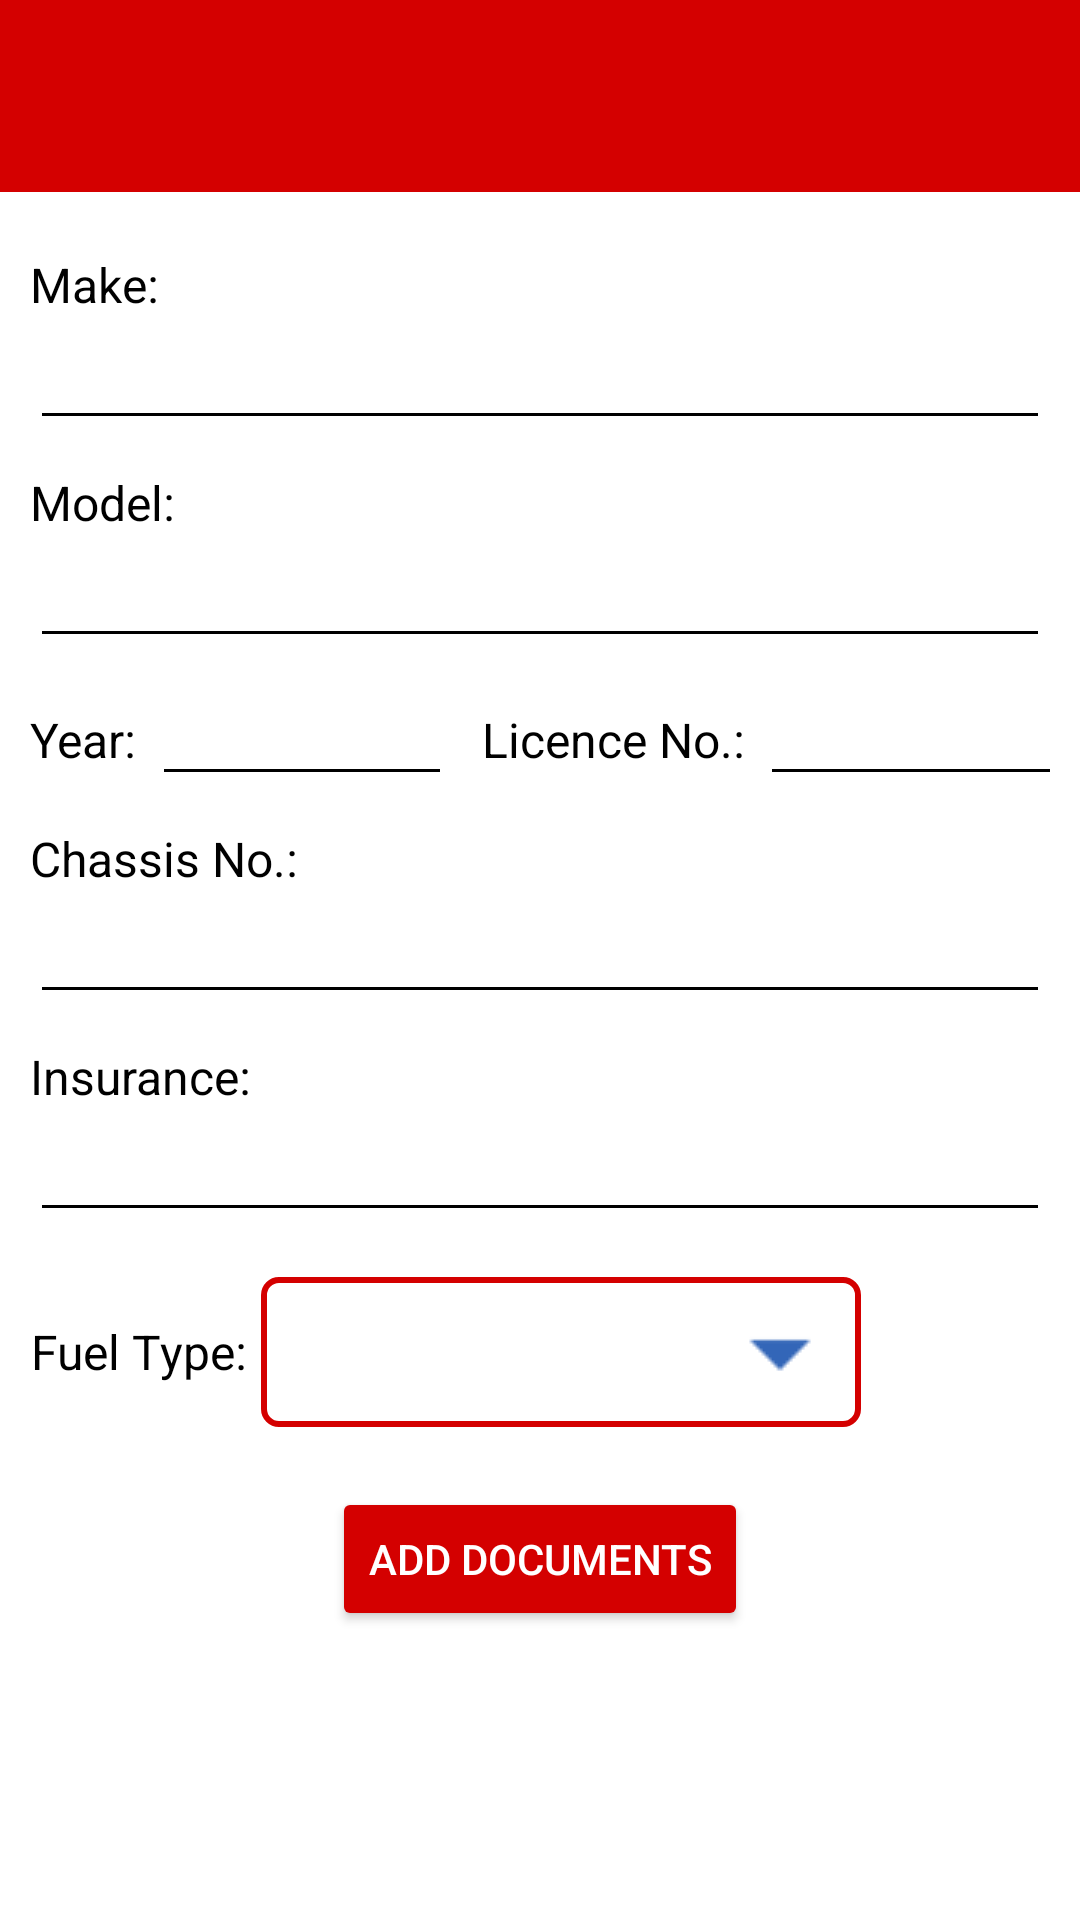

Produce the Android XML layout that renders to this screen, including the resource entries it uses.
<!-- AndroidManifest.xml: application theme Theme.Car_maintenance -->
<!-- res/layout/add_vehicle.xml -->
<?xml version="1.0" encoding="utf-8"?>
<LinearLayout
    xmlns:android="http://schemas.android.com/apk/res/android"
    xmlns:tools="http://schemas.android.com/tools"
    android:layout_width="match_parent"
    android:layout_height="match_parent"
    xmlns:app="http://schemas.android.com/apk/res-auto"
    android:background="@color/white"
    android:orientation="vertical">

    <androidx.appcompat.widget.Toolbar
        android:id="@+id/search_bar"
        android:padding="5dp"
        android:layout_width="match_parent"
        android:layout_height="wrap_content"
        android:minHeight="?attr/actionBarSize"
        android:background="@color/red"
        app:contentInsetStart="0dp"
        app:layout_constraintEnd_toEndOf="parent"
        app:layout_constraintStart_toStartOf="parent"
        app:layout_constraintTop_toTopOf="parent"
        app:popupTheme="@style/AppTheme.PopupOverlay"
        app:layout_scrollFlags="scroll|enterAlways|snap">

        <ImageView
            android:id="@+id/save"
            android:layout_width="50dp"
            android:layout_height="50dp"
            android:layout_gravity="end"
            android:layout_marginEnd="10dp"
            android:background="@drawable/ic_save_foreground"/>

    </androidx.appcompat.widget.Toolbar>

    <ScrollView
        android:layout_width="match_parent"
        android:layout_height="match_parent">

        <LinearLayout
            android:layout_width="match_parent"
            android:layout_height="match_parent"
            android:orientation="vertical"
            android:layout_margin="10dp"
            tools:ignore="ScrollViewSize">

            <ImageView
                android:id="@+id/picture"
                android:layout_width="match_parent"
                android:layout_height="wrap_content"
                android:hint="Add photo"/>

            <TextView
                android:textColor="@color/black"
                android:layout_width="wrap_content"
                android:layout_height="wrap_content"
                android:text="Make:"
                android:layout_marginTop="10dp"
                android:textSize="16sp"/>

            <EditText
                android:backgroundTint="@color/black"
                android:textColor="@color/black"
                android:id="@+id/make"
                android:layout_width="match_parent"
                android:layout_height="wrap_content"
                android:layout_marginTop="5dp"
                android:textSize="14sp" />

            <TextView
                android:textColor="@color/black"
                android:layout_width="wrap_content"
                android:layout_height="wrap_content"
                android:text="Model:"
                android:layout_marginTop="10dp"
                android:textSize="16sp"/>

            <EditText
                android:backgroundTint="@color/black"
                android:textColor="@color/black"
                android:id="@+id/model"
                android:layout_width="match_parent"
                android:layout_height="wrap_content"
                android:layout_marginTop="5dp"
                android:textSize="14sp" />

            <LinearLayout
                android:layout_width="match_parent"
                android:layout_height="wrap_content"
                android:layout_marginTop="10dp">

                <TextView
                    android:textColor="@color/black"
                    android:layout_width="wrap_content"
                    android:layout_height="match_parent"
                    android:gravity="bottom"
                    android:layout_marginTop="8dp"
                    android:layout_marginBottom="8dp"
                    android:textSize="16sp"
                    android:text="Year:"/>

                <EditText
                    android:backgroundTint="@color/black"
                    android:textColor="@color/black"
                    android:id="@+id/year"
                    android:layout_width="100dp"
                    android:layout_height="wrap_content"
                    android:layout_marginStart="5dp"
                    android:textSize="14sp" />

                <TextView
                    android:textColor="@color/black"
                    android:layout_width="wrap_content"
                    android:layout_height="match_parent"
                    android:gravity="bottom"
                    android:layout_marginTop="8dp"
                    android:layout_marginBottom="8dp"
                    android:layout_marginStart="10dp"
                    android:textSize="16sp"
                    android:text="Licence No.:"/>

                <EditText
                    android:backgroundTint="@color/black"
                    android:textColor="@color/black"
                    android:id="@+id/lic"
                    android:layout_width="150dp"
                    android:layout_height="wrap_content"
                    android:layout_marginStart="5dp"
                    android:layout_marginEnd="10dp"
                    android:textSize="14sp" />

            </LinearLayout>

            <TextView
                android:textColor="@color/black"
                android:layout_width="wrap_content"
                android:layout_height="wrap_content"
                android:text="Chassis No.:"
                android:layout_marginTop="10dp"
                android:textSize="16sp"/>

            <EditText
                android:backgroundTint="@color/black"
                android:textColor="@color/black"
                android:id="@+id/chassi"
                android:layout_width="match_parent"
                android:layout_height="wrap_content"
                android:layout_marginTop="5dp"
                android:textSize="14sp" />

            <TextView
                android:textColor="@color/black"
                android:layout_width="wrap_content"
                android:layout_height="wrap_content"
                android:text="Insurance:"
                android:layout_marginTop="10dp"
                android:textSize="16sp"/>

            <EditText
                android:backgroundTint="@color/black"
                android:textColor="@color/black"
                android:id="@+id/insurance"
                android:layout_width="match_parent"
                android:layout_height="wrap_content"
                android:layout_marginTop="5dp"
                android:textSize="14sp" />

            <LinearLayout
                android:layout_width="wrap_content"
                android:layout_height="wrap_content"
                android:orientation="horizontal"
                android:layout_marginTop="15dp">

                <TextView
                    android:textColor="@color/black"
                    android:layout_width="wrap_content"
                    android:layout_height="match_parent"
                    android:gravity="center"
                    android:text="Fuel Type:"
                    android:textSize="16sp" />

                <Spinner
                    android:id="@+id/fuel_type"
                    style="@style/spinnerItemStyle"
                    android:layout_width="200dp"
                    android:layout_height="50dp"
                    android:layout_marginStart="5dp"
                    android:textAppearance="@style/MySpinnerTextAppearance" />

            </LinearLayout>

            <ImageView
                android:layout_marginTop="15dp"
                android:layout_marginBottom="5dp"
                android:id="@+id/document"
                android:layout_width="match_parent"
                android:layout_height="wrap_content"
                android:hint="Add document"/>

            <Button
                android:id="@+id/doc"
                android:layout_marginBottom="10dp"
                android:layout_gravity="center"
                android:layout_width="wrap_content"
                android:layout_height="wrap_content"
                android:backgroundTint="@color/red"
                android:text="Add Documents"
                android:textColor="@color/white"/>

        </LinearLayout>

    </ScrollView>

</LinearLayout>
<!-- resources referenced by this layout -->
<resources>
  <color name="black">#FF000000</color>
  <color name="red">#d40000</color>
  <color name="white">#FFFFFFFF</color>
  <style name="AppTheme.PopupOverlay" parent="ThemeOverlay.AppCompat.Light" />
  <style name="MySpinnerTextAppearance">
          <item name="android:textColor">@color/blue</item>
      </style>
  <style name="spinnerItemStyle">
          <item name="android:layout_width">match_parent</item>
          <item name="android:layout_height">wrap_content</item>
          <item name="android:textSize">20sp</item>
          <item name="android:background">@drawable/spinner_shape</item>
          <item name="android:textColor">@color/black</item>
      </style>
  <style name="Theme.Car_maintenance" parent="Theme.Material3.DayNight.NoActionBar">
          <item name="colorPrimary">@color/red</item>  
          <item name="android:textColorPrimary">@color/white</item>
          <item name="colorOnPrimary">@color/white</item>
          <item name="android:windowBackground">@color/white</item>
          <item name="colorPrimaryVariant">@color/red</item>
          <item name="popupMenuStyle">@style/ThemeOverlay.AppCompat.Light</item>
      </style>
  <color name="blue">#0000cd</color>
  <!-- drawable spinner_shape (drawable) -->
  <?xml version="1.0" encoding="utf-8"?>
  <selector xmlns:android="http://schemas.android.com/apk/res/android">
  
      <item><layer-list>
          <item><shape>
              <corners
                  android:radius="5dp" />
  
              <stroke android:width="2dp" android:color="@color/red" />
              <solid android:color="@android:color/white"  />
  
  
              <padding android:bottom="3dp" android:left="3dp" android:right="3dp" android:top="3dp" />
          </shape></item>
          <item ><bitmap android:gravity="right|center" android:src="@drawable/image" />
          </item>
      </layer-list></item>
  
  </selector>
  <!-- drawable image: png bitmap (drawable, 368 bytes) -->
</resources>
